Run: headless pygame with SDL's dummy video driver; simulated clock (each Clock.tick advances the game by its frame time, no real sleeping); random seed 0; keys injected as events and as key.get_pressed() state; mouse plan: one left click at the window centre at the start of phase 2, then a move to the lower-right quarter at the start of phase 3.
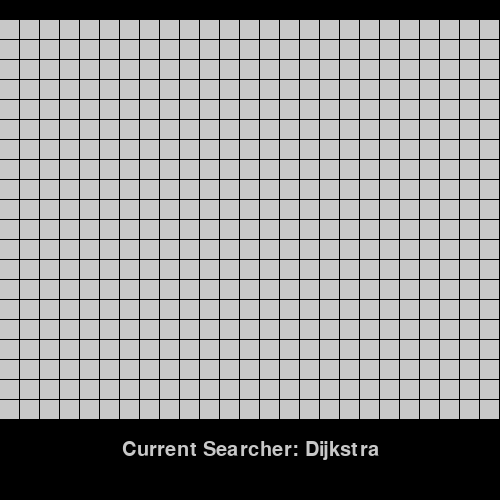
Frame 1 of 4 · flips 1–60 · no input
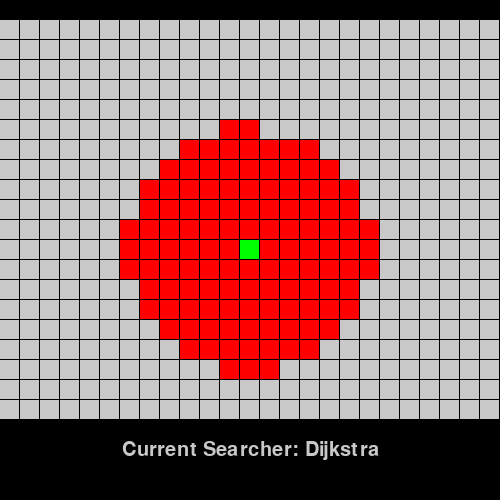
Frame 2 of 4 · flips 61–180 · clicked the window centre · tapped SPACE, RETURN · held RIGHT (→), D
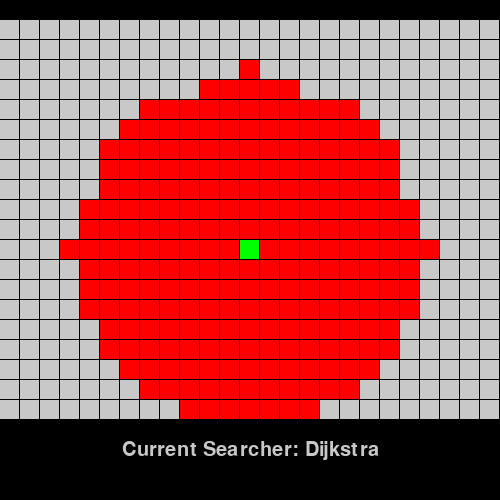
Frame 3 of 4 · flips 181–300 · moved the mouse to the lower-right quarter · held DOWN (↓), S
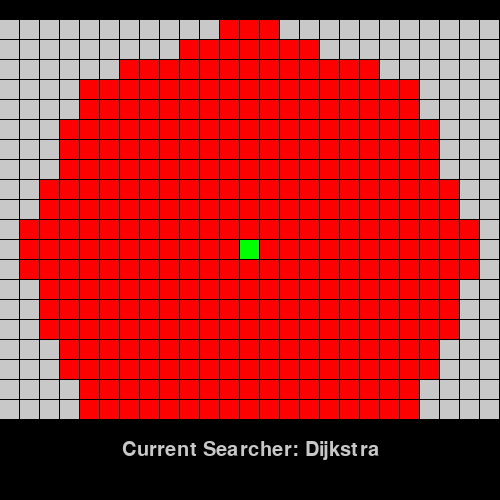
Frame 4 of 4 · flips 301–420 · held LEFT (←), A, UP (↑), W

The pygame program that drew these frames:

import pygame
import pygame.locals as Locals
import random
import math
import time
import colorsys
#import winsound


# Variables
FULLSCREEN = False

window_size = (500,500)
Cell_Size = 20



CellValues = [0]
Start_Pos = (-1,-1)
End_Pos = (-1,-1)

pygame.init()
if FULLSCREEN:
    window = pygame.display.set_mode(flags = pygame.FULLSCREEN)
else:
    window = pygame.display.set_mode(window_size)

pygame.display.set_caption("Search App")

Width,Height= pygame.display.get_surface().get_size()

Height_Padding = 100
Cell_Start = (Height - Height_Padding)

Text_Pos = (math.floor(Width/2),(Height - math.floor((Height_Padding/2))))

run = True
searchType = 0
doSearch = False
useDiag = True
showPos = False

Num_Cells_X = math.floor(Width/Cell_Size)
Num_Cells_Y = math.floor(Cell_Start/Cell_Size)
CellValues = [0] * (Num_Cells_X * Num_Cells_Y)
MaxCellValue = 4
# 0 - Open cell
# 1 - Start Cell
# 2 - End Cell
# 3 - Wall Cell
# 4 - Path Cell
# 5 - Visited Cell
# 6 - Test cell



font = pygame.font.SysFont("comicsansms",30)
fontIndex = pygame.font.SysFont("comicsansms",5)

cachedText = {}



def doRender():
    global cachedText
    window.fill((0,0,0))
    
    drawRect = pygame.draw.rect
    for x in range(Num_Cells_X):
        for y in range(Num_Cells_Y):
            if CellValues[PosToIndex((x,y))] == 0:    
                Color = (200,200,200)
            elif CellValues[PosToIndex((x,y))] == 1:
                Color = (0,255,0)
            elif CellValues[PosToIndex((x,y))] == 2:
                Color = (0,0,255)
            elif CellValues[PosToIndex((x,y))] == 3:
                Color = (20,20,20)
            elif CellValues[PosToIndex((x,y))] == 4:
                Color = (92, 64, 87)
            elif CellValues[PosToIndex((x,y))] == 5:
                Color = (255,0,0)
            elif CellValues[PosToIndex((x,y))] == 6:
                Color = (255,255,0)

            rect = (x* Cell_Size,Cell_Start - (y*Cell_Size),Cell_Size-0.5,Cell_Size-0.5)
            cell = drawRect(window,Color,rect)

            if (not doSearch) and (x,y) in path:
                index = path.index((x,y))
                if not index == 0:
                    
                    diff = (x - path[index-1][0],y - path[index-1][1])
                    anlgeRad =  math.atan2(diff[0],diff[1]) + math.pi/2
                    anlgeDeg = math.degrees(anlgeRad)

                    pointList = []

                    if anlgeDeg == 0:
                        pointList = [cell.topleft,cell.midright,cell.bottomleft]
                    elif anlgeDeg == 90:
                        pointList = [cell.topleft,cell.midbottom,cell.topright]
                    elif anlgeDeg == 180:
                        pointList = [cell.topright,cell.midleft,cell.bottomright]
                    elif anlgeDeg == 270:
                        pointList = [cell.bottomleft,cell.midtop,cell.bottomright]
                    elif anlgeDeg == 45:
                        pointList = [cell.midleft,cell.bottomright,cell.midtop]
                    elif anlgeDeg == 135:
                        pointList = [cell.midright,cell.bottomleft,cell.midtop]
                    elif anlgeDeg == -45:
                        pointList = [cell.midleft,cell.topright,cell.midbottom]
                    elif anlgeDeg == 225:
                        pointList = [cell.midright,cell.topleft,cell.midbottom]

                    print(anlgeDeg)

                    triangle = pygame.draw.polygon(window,(0,0,0),pointList)
                    triangle = pygame.transform.rotate(window,anlgeDeg)
          
            if showPos:
                if PosToIndex((x,y)) + 7 not in cachedText:
                   cachedText[PosToIndex((x,y)) + 7] = fontIndex.render(str(IndexToPos(PosToIndex((x,y)))),True,(0,0,0))
                text = cachedText[PosToIndex((x,y)) + 7]
                textRect = text.get_rect()
                textRect.center = cell.center
                pygame.display.get_surface().blit(text,textRect)
            
    

    sorterText = ""

    if(searchType == 0):
        sorterText = "Current Searcher: Dijkstra"
    elif(searchType == 1):
        sorterText = "Current Searcher: DFS"
    elif(searchType == 2):
        sorterText = "Current Searcher: "
    elif(searchType == 3):
        sorterText = "Current Searcher: "
    elif(searchType == 4):
        sorterText = "Current Searcher: "
    elif(searchType == 5):
        sorterText = "Current Searcher: "
    elif(searchType == 6):
        sorterText = "Current Searcher: "
  
    if searchType not in cachedText:
        cachedText[searchType] = font.render(sorterText,True,(200,200,200))
    text = cachedText[searchType]
    textRect = text.get_rect()
    textRect.center = Text_Pos
    pygame.display.get_surface().blit(text,textRect)
    pygame.display.update()


def doEvent():
    global run
    global searchType
    global CellValues
    global doSearch
    global Start_Pos
    global End_Pos
    global searchType
    global path

    for event in pygame.event.get():
        if event.type == pygame.QUIT:
            run = False
        elif event.type == pygame.MOUSEBUTTONDOWN and event.button == 1:        
            x,y = (event.pos[0],(Height-1) - event.pos[1] - (Height_Padding - Cell_Size))

            if y <= Cell_Start and y >= 0: 
                
                cellPos = (math.floor(x/Cell_Size),math.floor(y/Cell_Size))
                print ("You pressed the left mouse button at (%d, %d)" % cellPos)
                CycleCellValue(CellValues,PosToIndex(cellPos))
        elif event.type == pygame.MOUSEBUTTONDOWN and event.button == 3:
            
            x,y = (event.pos[0],(Height-1) - event.pos[1] - (Height_Padding - Cell_Size))

            if y <= Cell_Start and y >= 0: 
                cellPos = (math.floor(x/Cell_Size),math.floor(y/Cell_Size))
                print ("You pressed the right mouse button at (%d, %d)" % cellPos)
                CycleCellValue(CellValues,PosToIndex(cellPos),-1)
        elif event.type == pygame.KEYDOWN and event.key == Locals.K_1:
            searchType = 0
        elif event.type == pygame.KEYDOWN and event.key == Locals.K_2:
            searchType = 1
        elif event.type == pygame.KEYDOWN and event.key == Locals.K_RETURN:
            doSearch = True
        elif event.type == pygame.KEYDOWN and event.key == Locals.K_ESCAPE:
            run = False
        elif event.type == pygame.KEYDOWN and event.key == Locals.K_r:
            ResetCells(CellValues)
            Start_Pos = (-1,-1)
            End_Pos = (-1,-1)
            path = []


def PosToIndex(pos):
    Index = pos[1] * Num_Cells_X + pos[0]
    return Index

def IndexToPos(index):
    posX = index%Num_Cells_X
    posY = index/Num_Cells_X
    return (int(posX),int(posY))

def CycleCellValue(arr,index, inc = 1):
    val = (arr[index] + inc)
    if(val < 0):
        val = MaxCellValue - 1
    elif(val >= MaxCellValue):
        val = 0
    SetCellValue(arr,index,val,inc)


def SetCellValue(arr, index, val,inc):
    global Start_Pos
    global End_Pos

    if val not in [1,2]:
        if(IndexToPos(index) == Start_Pos):
            Start_Pos = (-1,-1)
        elif (IndexToPos(index) == End_Pos):
            End_Pos = (-1,-1)
        arr[index] = val
    else:
        if (val == 1 and Start_Pos == (-1,-1)):
            arr[index] = val
            Start_Pos = IndexToPos(index)
        elif (val == 2 and End_Pos == (-1,-1)):
            arr[index] = val
            End_Pos = IndexToPos(index)
        else:
            arr[index] = val
            CycleCellValue(arr,index,inc)


path = []
def doLogic():
    global doSearch
    global path

    if doSearch:
        
        path = []
        if(searchType == 0):
            path = Dijkstra(CellValues,Start_Pos,End_Pos)
        elif(searchType == 1):
            path = DFS(CellValues,Start_Pos,End_Pos)
            path.reverse()
        HighlightPath(CellValues,Start_Pos, End_Pos, path)
        doSearch = False

def DFS(Graph, Start, End):
    path = []
    Visited = [False] * (len(Graph)) 
    Stack = [Start]
    while len(Stack) > 0:
        u = Stack.pop()
        uIndex = PosToIndex(u)
        if not Visited[uIndex]:
            Visited[uIndex] = True

            if( not (u  == Start) and not (u == End) and not isWall(CellValues,uIndex)):
                Graph[uIndex] = 5

            path.append(u)

            if(u == End):
                break
            for Neighbor in GetNeighbors(u):
                nIndex = PosToIndex(Neighbor)
                if not Visited[nIndex]:
                    Stack.append(Neighbor)
            doRender()
    return path

def Dijkstra(Graph, Start, End):
    timer = 0
    Q = [0] * len(Graph) # Vertex Set
    dist = [float(math.inf)] * len(Graph) # Distance set
    prev = [None] * len(Graph) # Prev Index List

    for index in range(len(Graph)):
        Q[index] = IndexToPos(index)
    dist[PosToIndex(Start)] = 0

    while len(Q) > 0:
        uIndex = minDistance(dist,Q)
        u = IndexToPos(uIndex)
        try:
            Q.remove(u)
        except:
            break

        if( not (u  == Start) and not (u == End) and not isWall(CellValues,uIndex)):
                Graph[uIndex] = 5

        if u == End:
            break
       
        for v in GetNeighbors(u):
            vIndex = PosToIndex(v)

            if isWall(CellValues,vIndex):
                continue

            alt = dist[uIndex] + length(u,v)

            if(alt < dist[vIndex]):
                dist[vIndex] = alt
                prev[vIndex] = u
        doRender()

    S = []
    u = End
    uIndex = PosToIndex(u)

    if prev[uIndex] is not None or u == Start:          #Do something only if the vertex is reachable
        while u is not None:                         #Construct the shortest path with a stack S
            uIndex = PosToIndex(u)
            S.append(u)                             #Push the vertex onto the stack
            u = prev[uIndex]
            
    return S


def length(a,b):
    return int(math.sqrt( (b[0]- a[0]) * (b[0]- a[0]) + (b[1]- a[1]) * (b[1]- a[1]) ) * 10)

def minDistance(dist,Q):
    min = float(math.inf)
    minIndex = 0

    for index in range(len(dist)):
        if(dist[index] < min and IndexToPos(index) in Q):
            minIndex = index
            min = dist[index]
    return minIndex

def GetNeighbors(pos):
    Neighbors = []
    for x in range(-1,2):
        for y in range(-1,2):
            if(x == 0 and y == 0):
                continue

            neighborPos = (pos[0] + x, pos[1]+ y)

            if length(pos, neighborPos) == 14 and not useDiag:
                continue

            if(neighborPos[0] >= 0 and neighborPos[1] >= 0 and neighborPos[0] < Num_Cells_X and neighborPos[1] < Num_Cells_Y):
                Neighbors.append(neighborPos)
    return Neighbors

def isWall(Graph,index):
    return Graph[index] == 3
def HighlightPath(Graph, Start, End, Path):
    global CellValues
    for V in Path:
        if( not (V  == Start) and not (V == End)):
            CellValues[PosToIndex(V)] = 4

def ResetCells(Graph):
    for i in range(len(Graph)):
        Graph[i] = 0

while run:
    doEvent()
    doLogic()
    doRender()
pygame.quit()
try:
    exit()
except:
    print("An exception occurred.")
